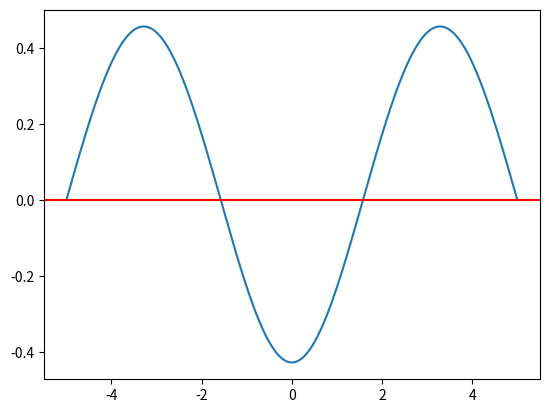

This chart was generated by the following Python code:
import math as math
import matplotlib.pyplot as plt


def potential(x): 
        '''Gives the potential'''
        V=math.sin(x)**2

        return V 

def derivatives(x,yin,energy):
        '''This function returns f(x)=dy/dx returns the derivatives of the dependent variable. 
        Takes as an argument value x(A), the independent variable at wich we are, and yin the values of y at x. 
        Yin should be a list such as [phi,dphi/dx] 
        Emergy(eV) is the energy we are working with
        Returns de derivative dyout. 
        This fucntion is called inside RK4 '''
        h2_me=7.6199  # (eV*A) h**2/me
        
        phi=yin[0] #we assign the value of the wave fucntion
        p=yin[1] #also its derivative

        dphi=p #we compute dphi/dx

        dp= (2/h2_me)*(potential(x)-energy)*phi #we compute dphi**2/dx**2 

        dyout=[dphi,dp]
        return dyout #return a list with dphi and dp 


def RK4(x,dx,yin,energy): 
        '''THis function makes one step of a RK4 intergation of an ordinary diferential equation. 
        x i the dependent variable at which we start, dx is the step we take. 
        yin are the values of the function at x: should be a list such as [phi,dphi/dx] 
        , yout(return) are the values at x+dx'''
        
        k1=derivatives(x,yin,energy) #k1 is a list [dphi,p]
        yytemp=[0,0] #we assign random numbers to yytemp in order to have a 2d list
        yytemp[0]=yin[0]+dx*k1[0]/2 
        yytemp[1]=yin[1]+dx*k1[1]/2 
        


        k2=derivatives((x+dx)/2,yytemp,energy) 
        #we now overwrite a new yytemp 
        yytemp[0]=yin[0]+dx*k2[0]/2 
        yytemp[1]=yin[1]+dx*k2[1]/2 
        
        k3=derivatives((x+dx)/2,yytemp,energy) 
        #we now overwrite a new yytemp 
        yytemp[0]=yin[0]+dx*k3[0]
        yytemp[1]=yin[1]+dx*k3[1]
        
        k4=derivatives((x+dx),yytemp,energy) 
        #we calculate the final values
        finalphi=yin[0]+(1/6)*(k1[0]+2*k2[0]+2*k3[0]+k4[0])*dx
        finalp=yin[1]+(1/6)*(k1[1]+2*k2[1]+2*k3[1]+k4[1])*dx
        yout=[finalphi,finalp] #we put the final values in a list and return it
    
        return yout 

def wave_function(E):
        '''This fucntion solves the schrodingers equation for a certain potential (function called inside) and certain E. 
        It takes as a parameter the energy of the particle.
        The output is a list of two lists with the positions x and phi of the normalized wave function'''
        n_steps=400 #number of steps taken to integrate the wavefunction 
        L=10 #lenght of the box 
        
        x0=-L/2 
        xf=L/2 #box goes from -5A to 5A 
        x_list=[x0]
        dx=L/n_steps #we define the step we take 
        phi=[0] #initial condition for x=-5A 
        p=[2*10**(-6)] #initial derivative for x=-5A
        #Taking first step from x0 
        x=x0 
        previous_list=[phi[0],p[0]] #phi and p we have before the step
        next_list=RK4(x,dx,previous_list,E) #phi and p we have after the step 
        phi.append(next_list[0])
        p.append(next_list[1]) #we append to the phi list and p list the new values 

        for i in range(1,n_steps): #we do the rest of steps 
                x=x0+dx*i #define the new x from wich we take the step
                x_list.append(x)
                previous_list=[phi[i],p[i]] #phi and p we have before the step
                next_list=RK4(x,dx,previous_list,E) #phi and p after the step 
                phi.append(next_list[0])
                p.append(next_list[1]) #we append to the phi list and p list the new values 
                #now we have a list of 401 elements for phi and p 
        x_list.append(xf) #we have to append last value, loop doesn't get till the last one 
        
        #now we have to normalize the wave function 
        #normalization is done by trapezoids 
        integral=0 
        for i in range(0,n_steps+1): 
                if i==0 or i==n_steps+1: #extrem values 
                        integral=integral +(phi[i]**2)/2
                else: 
                        integral=integral+phi[i]**2
        integral=integral*dx 
        #now we have to normalize 
        phi_norm=[element/math.sqrt(integral) for element in phi] #and we have to wave function normalised 

        return [x_list,phi_norm] #list of lists

def eigenvalue(): 
        '''Finds eigenvalues for a potential given with bisection, we d'ont want to left out any zero'''
        epsilon=10**(-4) #precission of the zero 
        E1=0 
        dE=0.1 #precission between eigenvalues
        zeros_counter=0 #counts how many zeros we have found 
        eigen_values=[] #list where all eigenvalues will be placed 
        while zeros_counter<5: #we want to find 5 zeros 
                E2=E1+dE 
                #we have to now see if there is a zero between E2 and E1 
                listsE1=wave_function(E1)
                listsE2=wave_function(E2)
                last_phiE1=listsE1[1][400]
                last_phiE2=listsE2[1][400]#we have to get the last value in order to search for the zero 
                #we check now if there is a zero between them 
                if (last_phiE1*last_phiE2)<0: #theres is a zero 
                        B=E2 
                        A=E1 #so we don't modify E1 and E2 in bisection
                        #we do bisection: 
                        n_max=(math.log((B-A)/epsilon)/math.log(2)) +1 #compute maximum of iterations 
                        for n in range(0,int(n_max)): 
                                listsA=wave_function(A)
                                listsB=wave_function(B)
                                last_phiA=listsA[1][400]
                                last_phiB=listsB[1][400]#we have to get the last value in order to search for the zero 
                                C=(A+B)/2 #take a mid point
                                listsC=wave_function(C)
                                last_phiC=listsC[1][400]
                                if (last_phiC*last_phiB)>0:#zero ain't between C an B 
                                        B=C
                                else: #zero is between c and b 
                                        A=C 
                                #now we have new A and B, we check if we have enough precission 
                                dif=abs(B-A) 
                                if dif < epsilon: 
                                        eigenvalue=C 
                                        break #we exit the loop 
                        #we have foun the zero 
                        eigen_values.append(eigenvalue) 
                        zeros_counter=zeros_counter+1  
                        
                        E1=E2 
                else: #there is no zero 
                        E1=E2
        return eigen_values





r=eigenvalue()   
print(r)     

E=  r[2]
lists=wave_function(E)
x_graph=lists[0]
phi_graph=lists[1]
plt.plot(x_graph,phi_graph)
plt.axhline(y=0, color='r', linestyle='-')
plt.show()












